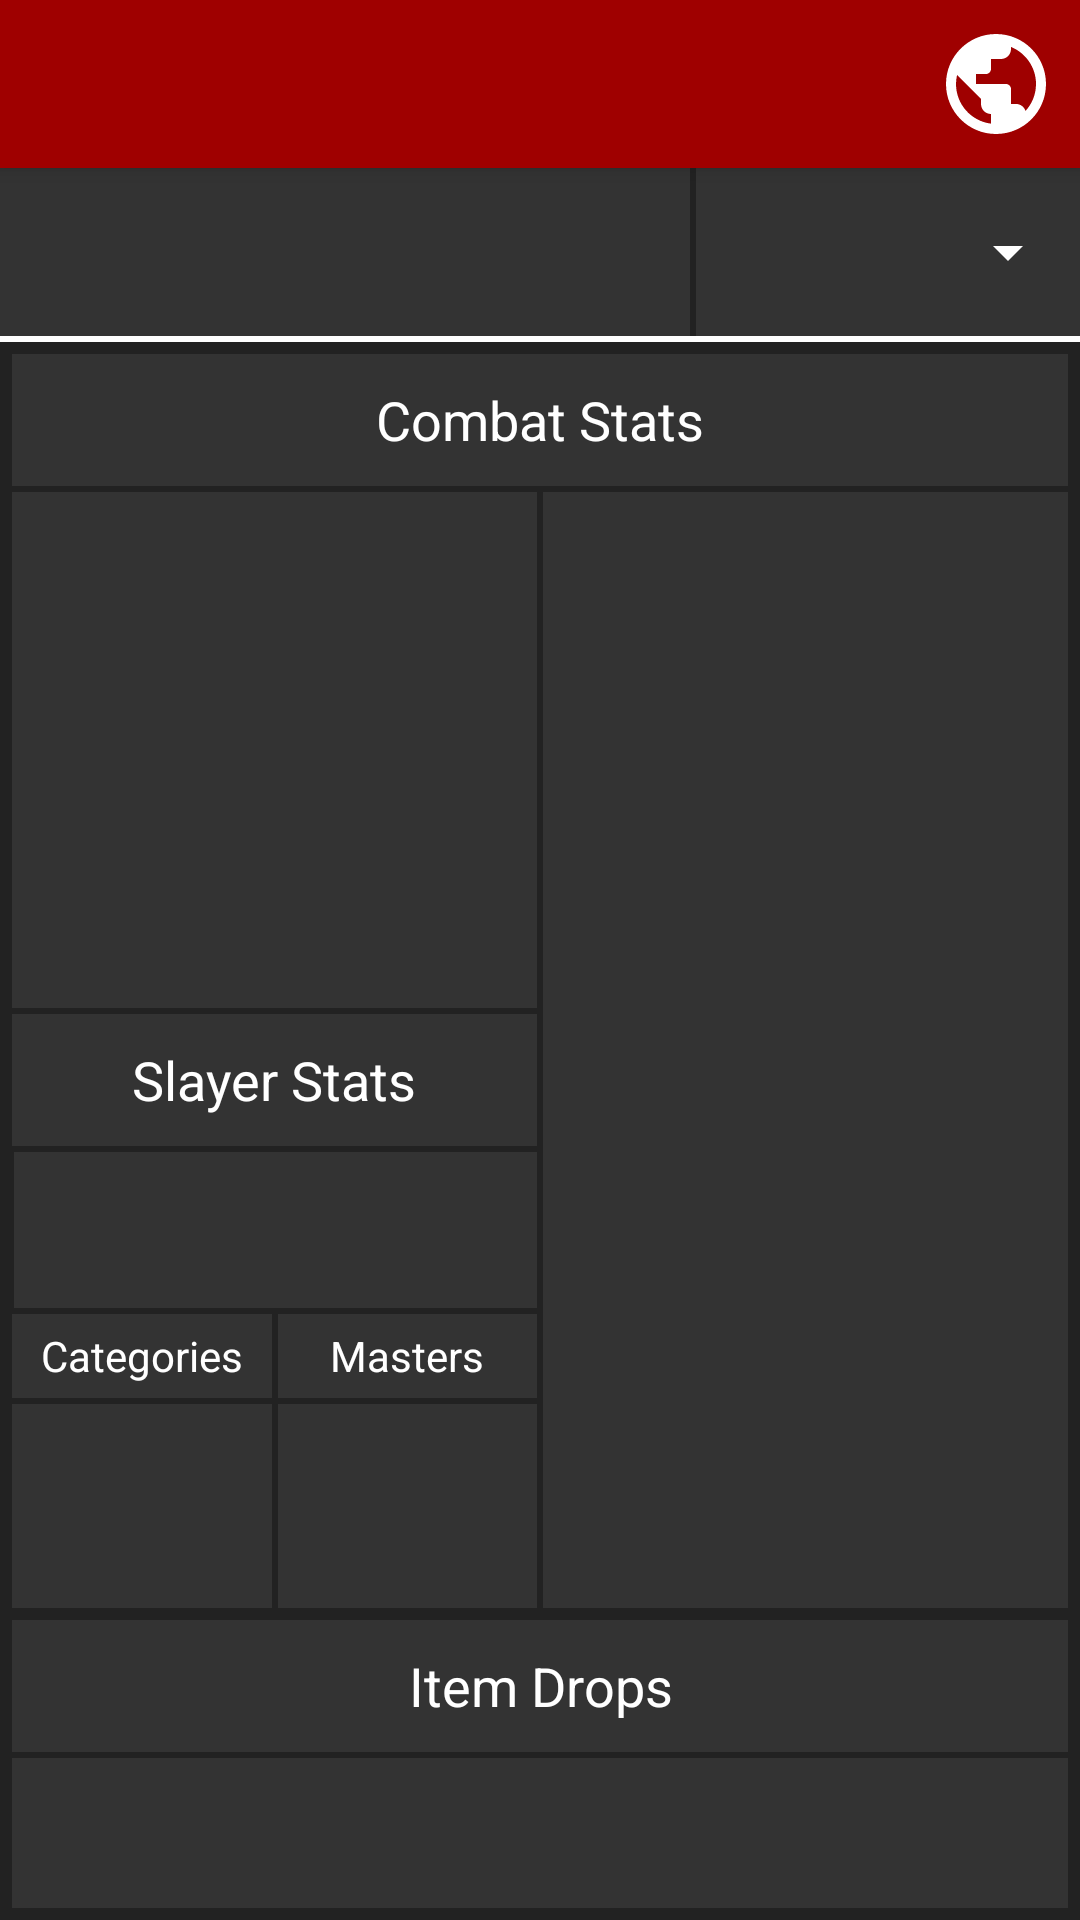

Layout XML and referenced resources for this Android screen:
<!-- AndroidManifest.xml: application theme AppTheme -->
<!-- res/layout/activity_monster_details.xml -->
<?xml version="1.0" encoding="utf-8"?>
<androidx.constraintlayout.widget.ConstraintLayout xmlns:android="http://schemas.android.com/apk/res/android"
    android:layout_width="match_parent"
    android:layout_height="match_parent"
    xmlns:tools="http://schemas.android.com/tools"
    xmlns:app="http://schemas.android.com/apk/res-auto"
    tools:context=".Activities.MonsterDetailsActivity"
    android:background="@color/backgroundDark">

    <include
        layout="@layout/tool_bar"
        android:id="@+id/toolBar3" />

    <ImageButton
        android:id="@+id/wikiButton2"
        android:layout_width="40dp"
        android:layout_height="0dp"
        android:elevation="8dp"
        android:background="@drawable/ic_wiki"
        android:layout_marginEnd="8dp"
        android:layout_marginTop="8dp"
        android:layout_marginBottom="8dp"
        app:layout_constraintEnd_toEndOf="parent"
        app:layout_constraintBottom_toBottomOf="@id/toolBar3"
        app:layout_constraintTop_toTopOf="@id/toolBar3" />

    <ImageView
        android:layout_width="0dp"
        android:layout_height="0dp"
        android:background="@color/background"
        app:layout_constraintTop_toTopOf="@id/mdCLevel"
        app:layout_constraintStart_toStartOf="@id/mdCLevel"
        app:layout_constraintEnd_toEndOf="@id/mdCLevel"
        app:layout_constraintBottom_toBottomOf="@id/mdCLevel"/>

    <Spinner
        android:id="@+id/mdCLevel"
        android:layout_height="56dp"
        android:layout_width="128dp"
        android:textAlignment="center"
        android:backgroundTint="@color/text"
        app:layout_constraintTop_toBottomOf="@id/toolBar3"
        app:layout_constraintEnd_toEndOf="parent"/>

    <ImageView
        android:id="@+id/mdDivider"
        android:layout_width="0dp"
        android:layout_height="2dp"
        android:background="@color/colorAccent"
        app:layout_constraintStart_toStartOf="parent"
        app:layout_constraintTop_toBottomOf="@id/mdName"
        app:layout_constraintEnd_toEndOf="parent" />

    <TextView
        android:id="@+id/mdName"
        android:layout_width="0dp"
        android:layout_height="0dp"
        android:background="@color/background"
        android:textColor="@color/text"
        android:gravity="center_vertical"
        android:textSize="24sp"
        android:layout_marginEnd="2dp"
        android:paddingStart="16dp"
        android:singleLine="true"
        android:textStyle="bold"
        app:layout_constraintTop_toTopOf="@id/mdCLevel"
        app:layout_constraintEnd_toStartOf="@id/mdCLevel"
        app:layout_constraintBottom_toBottomOf="@id/mdCLevel"
        app:layout_constraintStart_toStartOf="parent"/>

    <TextView
        android:id="@+id/mdCombatLabel"
        android:layout_width="0dp"
        android:layout_height="44dp"
        android:background="@color/background"
        android:textColor="@color/text"
        android:gravity="center"
        android:textSize="18sp"
        android:singleLine="true"
        android:text="Combat Stats"
        android:layout_marginTop="4dp"
        android:layout_marginEnd="4dp"
        app:layout_constraintTop_toBottomOf="@id/mdDivider"
        app:layout_constraintEnd_toEndOf="parent"
        app:layout_constraintStart_toStartOf="@id/mdLabels"/>

    <TextView
        android:id="@+id/mdSlayerLabel"
        android:layout_width="0dp"
        android:layout_height="44dp"
        android:background="@color/background"
        android:textColor="@color/text"
        android:gravity="center"
        android:textSize="18sp"
        android:singleLine="true"
        android:text="Slayer Stats"
        android:layout_marginTop="2dp"
        app:layout_constraintTop_toBottomOf="@id/mdLabels"
        app:layout_constraintEnd_toEndOf="@id/mdViews"
        app:layout_constraintStart_toStartOf="@id/mdLabels"/>

    <TextView
        android:id="@+id/mdSlayerCatLabel"
        android:layout_width="0dp"
        android:layout_height="28dp"
        android:background="@color/background"
        android:textColor="@color/text"
        android:gravity="center"
        android:textSize="14sp"
        android:singleLine="true"
        android:lineHeight="20dp"
        android:text="Categories"
        android:layout_marginTop="2dp"
        android:layout_marginEnd="1dp"
        app:layout_constraintTop_toBottomOf="@id/mdLabels3"
        app:layout_constraintEnd_toStartOf="@id/mdSlayerMasterLabel"
        app:layout_constraintStart_toStartOf="@id/mdLabels"/>

    <TextView
        android:id="@+id/mdSlayerMasterLabel"
        android:layout_width="0dp"
        android:layout_height="28dp"
        android:background="@color/background"
        android:textColor="@color/text"
        android:gravity="center"
        android:textSize="14sp"
        android:singleLine="true"
        android:lineHeight="20dp"
        android:text="Masters"
        android:layout_marginTop="2dp"
        android:layout_marginStart="1dp"
        app:layout_constraintTop_toBottomOf="@id/mdLabels3"
        app:layout_constraintEnd_toEndOf="@id/mdViews"
        app:layout_constraintStart_toEndOf="@id/mdSlayerCatLabel"/>

    <TextView
        android:id="@+id/mdDropsLabel"
        android:layout_width="0dp"
        android:layout_height="44dp"
        android:background="@color/background"
        android:textColor="@color/text"
        android:gravity="center"
        android:textSize="18sp"
        android:singleLine="true"
        android:text="Item Drops"
        android:layout_marginTop="4dp"
        android:layout_marginStart="4dp"
        android:layout_marginEnd="4dp"
        app:layout_constraintTop_toBottomOf="@id/mdViews2"
        app:layout_constraintEnd_toEndOf="parent"
        app:layout_constraintStart_toStartOf="parent"/>

    <TextView
        android:id="@+id/mdLabels"
        android:layout_width="128dp"
        android:layout_height="172dp"
        android:textAlignment="viewStart"
        android:paddingStart="8dp"
        android:paddingTop="4dp"
        android:paddingBottom="8dp"
        android:textSize="14sp"
        android:textColor="@color/text"
        android:layout_marginStart="4dp"
        android:layout_marginTop="2dp"
        android:background="@color/background"
        android:lineHeight="20dp"
        app:layout_constraintTop_toBottomOf="@id/mdCombatLabel"
        app:layout_constraintStart_toStartOf="parent"
        app:layout_constraintEnd_toStartOf="@id/mdViews"/>

    <TextView
        android:id="@+id/mdViews"
        android:layout_width="0dp"
        android:layout_height="172dp"
        android:textAlignment="viewEnd"
        android:paddingEnd="8dp"
        android:paddingTop="4dp"
        android:paddingBottom="8dp"
        android:textSize="14sp"
        android:textColor="@color/text"
        android:background="@color/background"
        android:lineHeight="20dp"
        android:layout_marginTop="2dp"
        android:layout_marginEnd="1dp"
        app:layout_constraintTop_toBottomOf="@id/mdCombatLabel"
        app:layout_constraintEnd_toStartOf="@id/mdLabels2"
        app:layout_constraintStart_toEndOf="@id/mdLabels"/>

    <TextView
        android:id="@+id/mdLabels2"
        android:layout_width="128dp"
        android:layout_height="372dp"
        android:textAlignment="viewStart"
        android:paddingStart="8dp"
        android:paddingTop="4dp"
        android:paddingBottom="8dp"
        android:textSize="14sp"
        android:textColor="@color/text"
        android:layout_marginStart="1dp"
        android:layout_marginTop="2dp"
        android:background="@color/background"
        android:lineHeight="20dp"
        app:layout_constraintTop_toBottomOf="@id/mdCombatLabel"
        app:layout_constraintStart_toEndOf="@id/mdViews"
        app:layout_constraintEnd_toStartOf="@id/mdViews2"/>

    <TextView
        android:id="@+id/mdViews2"
        android:layout_width="0dp"
        android:layout_height="372dp"
        android:textAlignment="viewEnd"
        android:paddingEnd="8dp"
        android:paddingTop="4dp"
        android:paddingBottom="8dp"
        android:textSize="14sp"
        android:textColor="@color/text"
        android:background="@color/background"
        android:lineHeight="20dp"
        android:layout_marginTop="2dp"
        app:layout_constraintTop_toBottomOf="@id/mdCombatLabel"
        app:layout_constraintEnd_toEndOf="@id/mdCombatLabel"
        app:layout_constraintStart_toEndOf="@id/mdLabels2"/>

    <TextView
        android:id="@+id/mdLabels3"
        android:layout_width="128dp"
        android:layout_height="52dp"
        android:textAlignment="viewStart"
        android:paddingStart="8dp"
        android:paddingTop="4dp"
        android:paddingBottom="8dp"
        android:textSize="14sp"
        android:textColor="@color/text"
        android:layout_marginStart="1dp"
        android:layout_marginTop="2dp"
        android:background="@color/background"
        android:lineHeight="20dp"
        app:layout_constraintTop_toBottomOf="@id/mdSlayerLabel"
        app:layout_constraintStart_toStartOf="@id/mdLabels"
        app:layout_constraintEnd_toEndOf="@id/mdLabels"/>

    <TextView
        android:id="@+id/mdViews3"
        android:layout_width="0dp"
        android:layout_height="52dp"
        android:textAlignment="viewEnd"
        android:paddingEnd="8dp"
        android:paddingTop="4dp"
        android:paddingBottom="8dp"
        android:textSize="14sp"
        android:textColor="@color/text"
        android:background="@color/background"
        android:lineHeight="20dp"
        android:layout_marginTop="2dp"
        app:layout_constraintTop_toBottomOf="@id/mdSlayerLabel"
        app:layout_constraintEnd_toEndOf="@id/mdViews"
        app:layout_constraintStart_toStartOf="@id/mdViews"/>

    <ListView
        android:id="@+id/dropsList"
        android:layout_width="0dp"
        android:layout_height="0dp"
        android:background="@color/background"
        android:layout_marginTop="2dp"
        android:divider="@color/backgroundDark"
        android:dividerHeight="2dp"
        android:layout_marginBottom="4dp"
        app:layout_constraintTop_toBottomOf="@id/mdDropsLabel"
        app:layout_constraintEnd_toEndOf="@id/mdDropsLabel"
        app:layout_constraintStart_toStartOf="@id/mdDropsLabel"
        app:layout_constraintBottom_toBottomOf="parent"/>

    <ListView
        android:id="@+id/categoriesList"
        android:layout_width="0dp"
        android:layout_height="0dp"
        android:background="@color/background"
        android:divider="@color/backgroundDark"
        android:layout_marginTop="2dp"
        app:layout_constraintTop_toBottomOf="@id/mdSlayerCatLabel"
        app:layout_constraintEnd_toEndOf="@id/mdSlayerCatLabel"
        app:layout_constraintStart_toStartOf="@id/mdSlayerCatLabel"
        app:layout_constraintBottom_toBottomOf="@id/mdLabels2"/>

    <ListView
        android:id="@+id/mastersList"
        android:layout_width="0dp"
        android:layout_height="0dp"
        android:background="@color/background"
        android:divider="@color/backgroundDark"
        android:layout_marginTop="2dp"
        app:layout_constraintTop_toBottomOf="@id/mdSlayerMasterLabel"
        app:layout_constraintEnd_toEndOf="@id/mdSlayerMasterLabel"
        app:layout_constraintStart_toStartOf="@id/mdSlayerMasterLabel"
        app:layout_constraintBottom_toBottomOf="@id/mdLabels2"/>

</androidx.constraintlayout.widget.ConstraintLayout>
<!-- res/layout/tool_bar.xml (included above) -->
<?xml version="1.0" encoding="utf-8"?>
<androidx.appcompat.widget.Toolbar xmlns:android="http://schemas.android.com/apk/res/android"
    android:layout_width="match_parent"
    android:layout_height="wrap_content"
    xmlns:app="http://schemas.android.com/apk/res-auto"
    android:elevation="4dp"
    android:background="@color/colorPrimary"
    app:theme="@style/ToolbarTheme"/>
<!-- resources referenced by this layout -->
<resources>
  <color name="background">#333333</color>
  <color name="backgroundDark">#222222</color>
  <color name="colorAccent">#ffffff</color>
  <color name="colorPrimary">#9f0000</color>
  <color name="text">#ffffff</color>
  <!-- drawable ic_wiki (drawable) -->
  <vector xmlns:android="http://schemas.android.com/apk/res/android"
      android:width="24dp"
      android:height="24dp"
      android:viewportWidth="24"
      android:viewportHeight="24"
      android:tint="#FFFFFF"
      android:alpha="1">
      <path
          android:fillColor="#FF000000"
          android:pathData="M12,2C6.48,2 2,6.48 2,12s4.48,10 10,10 10,-4.48 10,-10S17.52,2 12,2zM11,19.93c-3.95,-0.49 -7,-3.85 -7,-7.93 0,-0.62 0.08,-1.21 0.21,-1.79L9,15v1c0,1.1 0.9,2 2,2v1.93zM17.9,17.39c-0.26,-0.81 -1,-1.39 -1.9,-1.39h-1v-3c0,-0.55 -0.45,-1 -1,-1L8,12v-2h2c0.55,0 1,-0.45 1,-1L11,7h2c1.1,0 2,-0.9 2,-2v-0.41c2.93,1.19 5,4.06 5,7.41 0,2.08 -0.8,3.97 -2.1,5.39z"/>
  </vector>
  <style name="ToolbarTheme" parent="Theme.AppCompat.NoActionBar">
          <item name="android:textColorPrimary">@android:color/white</item>
          <item name="android:textColorSecondary">@android:color/white</item>
  
      </style>
  <style name="AppTheme" parent="Theme.AppCompat.NoActionBar">
          
          <item name="colorPrimary">@color/colorPrimary</item>
          <item name="colorPrimaryDark">@color/colorPrimaryDark</item>
          <item name="colorAccent">@color/colorAccent</item>
      </style>
  <color name="colorPrimaryDark">#9f0000</color>
</resources>
